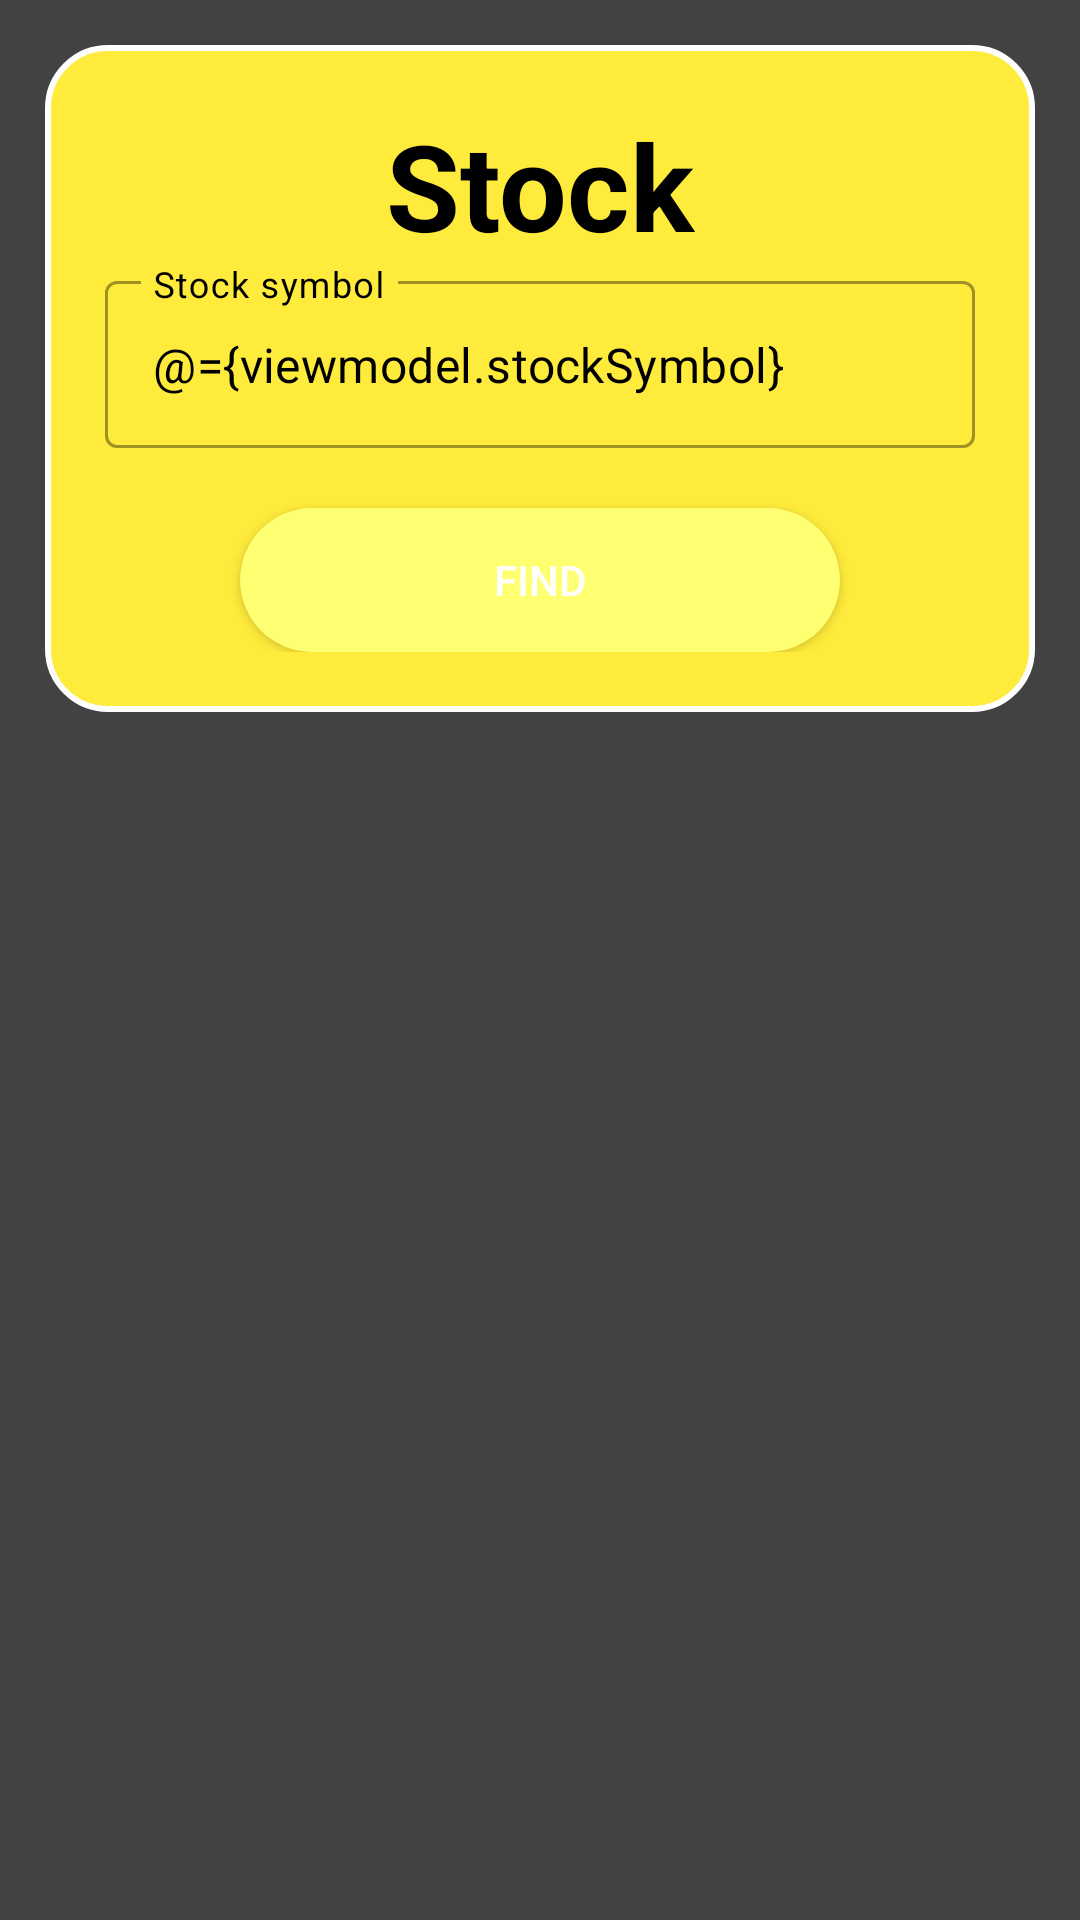

The Android layout XML behind this screen, and the referenced resources:
<!-- AndroidManifest.xml: application theme Theme.Finance -->
<!-- res/layout/stocks_fragment.xml -->
<?xml version="1.0" encoding="utf-8"?>
<layout
    xmlns:android="http://schemas.android.com/apk/res/android"
    xmlns:app="http://schemas.android.com/apk/res-auto"
    xmlns:tools="http://schemas.android.com/tools"
    android:id="@+id/stocksFragment"
    tools:layout = "@layout/stocks_fragment"
    tools:context=".StocksFragment">

    <data>
        <variable name="viewmodel" type="com.financeapp.viewmodels.StocksViewModel"/>
    </data>



    <androidx.constraintlayout.widget.ConstraintLayout
        android:layout_width="match_parent"
        android:layout_height="match_parent"
        android:background="@color/primaryColor">


        <androidx.core.widget.ContentLoadingProgressBar
            android:id="@+id/progressBarStocks"
            android:layout_width="wrap_content"
            android:layout_height="wrap_content"
            android:layout_marginTop="100dp"
            android:visibility="invisible"
            app:layout_constraintEnd_toEndOf="parent"
            app:layout_constraintStart_toStartOf="parent"
            app:layout_constraintTop_toTopOf="parent"/>


        <androidx.constraintlayout.widget.ConstraintLayout
            android:id="@+id/stockFrame"
            android:layout_width="match_parent"
            android:layout_height="wrap_content"
            android:background="@drawable/rounded_frame_balance"
            android:layout_margin="15dp"
            android:padding="20dp"
            app:layout_constraintTop_toTopOf="parent">

            <TextView
                android:id="@+id/stockText"
                android:layout_width="wrap_content"
                android:layout_height="wrap_content"
                app:layout_constraintTop_toTopOf="@id/stockFrame"
                app:layout_constraintEnd_toEndOf="parent"
                app:layout_constraintStart_toStartOf="parent"
                android:textColor="@color/secondaryTextColor"
                android:textStyle="bold"
                android:textSize="40sp"
                android:text="@string/stock"/>

            <com.google.android.material.textfield.TextInputLayout
                android:id="@+id/stockSymbolEntryLayout"
                style="@style/Widget.MaterialComponents.TextInputLayout.OutlinedBox"
                android:layout_width="match_parent"
                android:layout_height="wrap_content"
                app:layout_constraintTop_toBottomOf="@id/stockText"
                android:textColorHint="@color/secondaryTextColor"
                android:hint="@string/stock_symbol">

                <com.google.android.material.textfield.TextInputEditText
                    android:layout_width="match_parent"
                    android:layout_height="wrap_content"
                    android:textColor="@color/secondaryTextColor"
                    android:text="@={viewmodel.stockSymbol}"/>
            </com.google.android.material.textfield.TextInputLayout>

            <Button
                android:id="@+id/findButton"
                android:layout_width="wrap_content"
                android:layout_height="wrap_content"
                app:layout_constraintTop_toBottomOf="@id/stockSymbolEntryLayout"
                app:layout_constraintStart_toStartOf="parent"
                app:layout_constraintEnd_toEndOf="parent"
                android:background="@drawable/rounded_button"
                android:layout_marginTop="20dp"
                android:width="200dp"
                android:text="@string/find"
                android:textColor="@color/primaryTextColor"
                android:onClick="@{()-> viewmodel.requestStockInfo()}"/>
        </androidx.constraintlayout.widget.ConstraintLayout>

        <com.anychart.AnyChartView
            android:id="@+id/stockChart"
            android:layout_marginTop="20dp"
            android:layout_width="match_parent"
            android:layout_height="400dp"
            android:layout_marginBottom="70dp"
            android:layout_marginEnd="20dp"
            android:layout_marginStart="20dp"
            app:layout_constraintBottom_toBottomOf="parent"
            app:layout_constraintTop_toBottomOf="@id/stockFrame"
            android:visibility="invisible">

        </com.anychart.AnyChartView>
    </androidx.constraintlayout.widget.ConstraintLayout>

</layout>
<!-- resources referenced by this layout -->
<resources>
  <color name="primaryColor">#424242</color>
  <color name="primaryTextColor">#ffffff</color>
  <color name="secondaryTextColor">#000000</color>
  <!-- drawable rounded_button (drawable) -->
  <?xml version="1.0" encoding="utf-8"?>
  <shape xmlns:android="http://schemas.android.com/apk/res/android" android:shape="rectangle">
      <corners android:radius="50dp"/>
      <solid android:color="@color/secondaryLightColor"/>
  </shape>
  <!-- drawable rounded_frame_balance (drawable) -->
  <?xml version="1.0" encoding="UTF-8"?>
  <shape xmlns:android="http://schemas.android.com/apk/res/android">
      <solid android:color="@color/secondaryColor"/>
      <stroke android:width="2dp" android:color="#FFFFFF" />
      <corners android:radius="20dp"/>
      <padding android:left="0dp" android:top="0dp" android:right="0dp" android:bottom="0dp" />
  </shape>
  <string name="find">Find</string>
  <string name="stock">Stock</string>
  <string name="stock_symbol">Stock symbol</string>
  <style name="Theme.Finance" parent="Theme.MaterialComponents.Light.NoActionBar">
          <item name="colorPrimary">@color/primaryColor</item>
          <item name="colorPrimaryDark">@color/primaryDarkColor</item>
          <item name="colorAccent">@color/secondaryColor</item>
          <item name="editTextColor">@color/primaryTextColor</item>
      </style>
  <color name="secondaryLightColor">#ffff72</color>
  <color name="secondaryColor">#ffeb3b</color>
  <color name="primaryDarkColor">#1b1b1b</color>
</resources>
